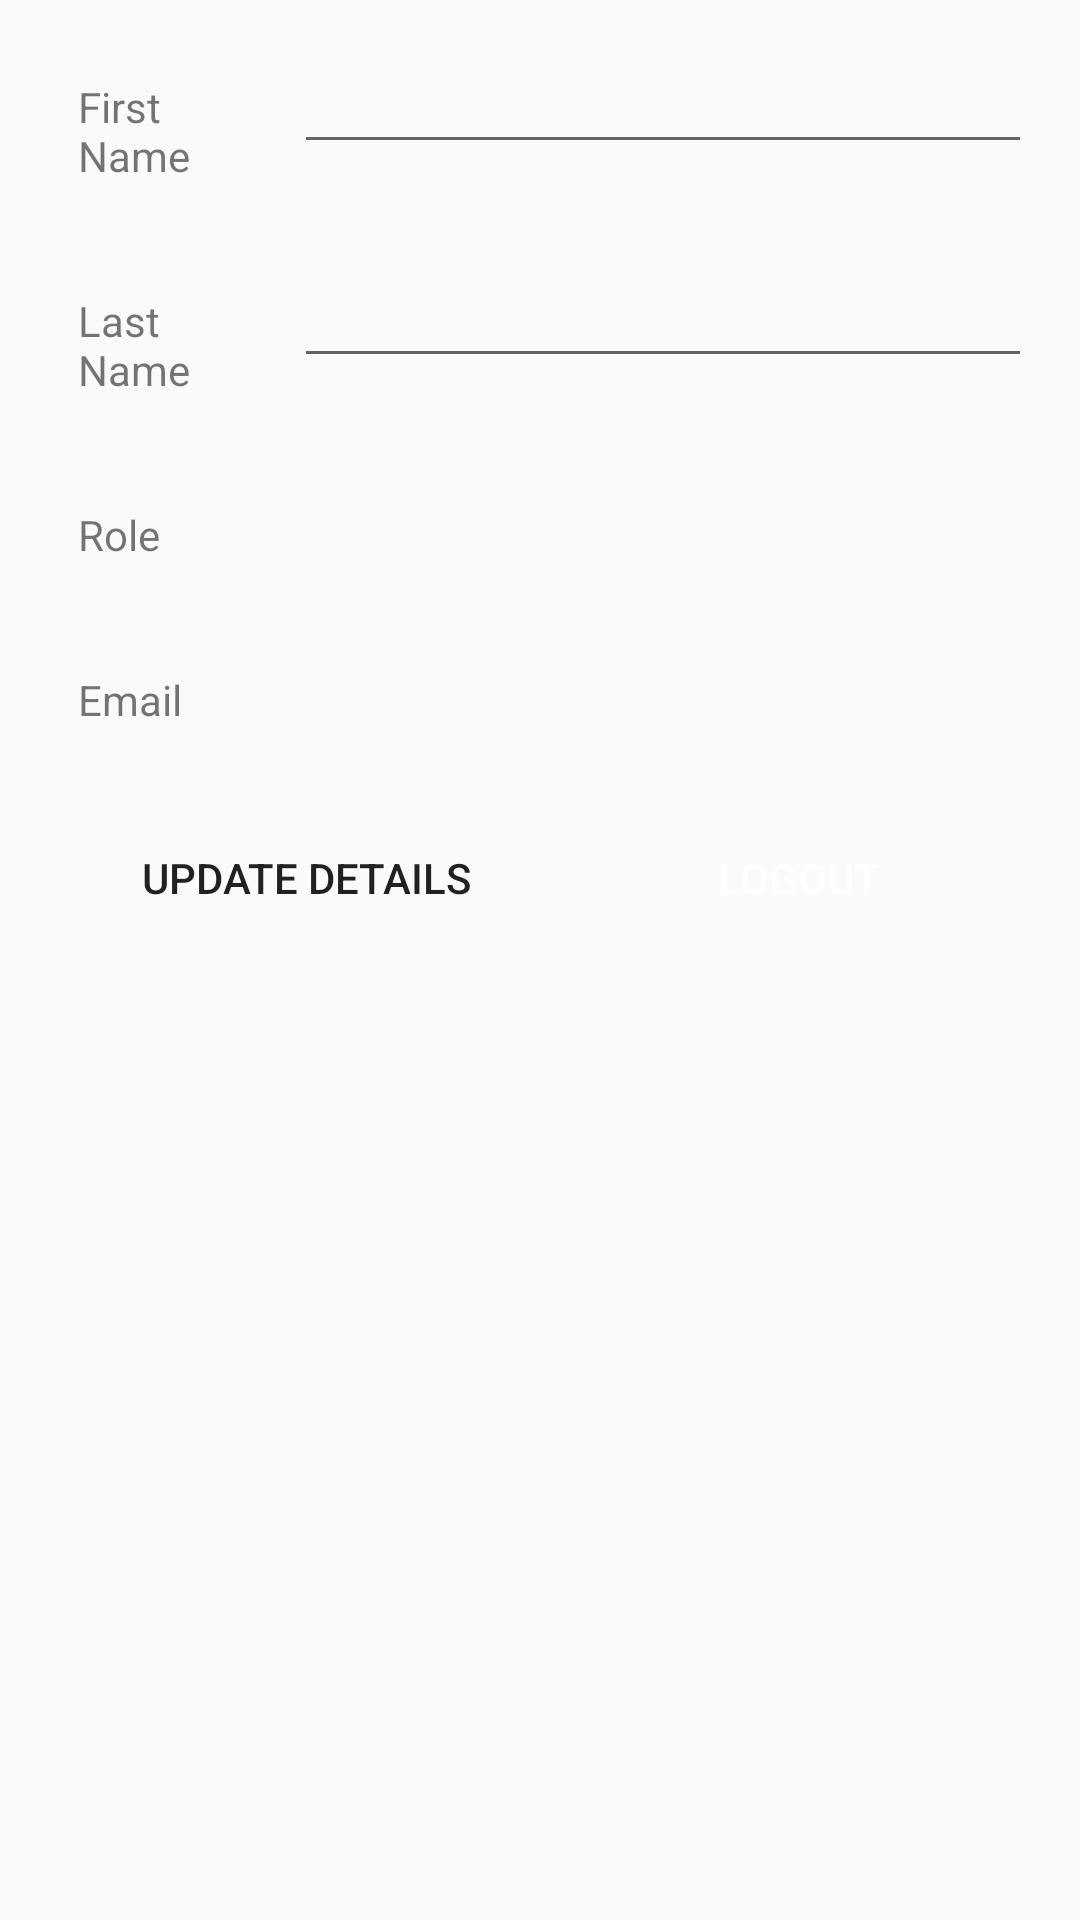

Reconstruct the res/layout file that produces this screen, plus the resources it refers to.
<!-- AndroidManifest.xml: application theme AppTheme -->
<!-- res/layout/personal_details_fragment.xml -->
<?xml version="1.0" encoding="utf-8"?>
<LinearLayout xmlns:android="http://schemas.android.com/apk/res/android"
    android:orientation="vertical" android:layout_width="match_parent"
    android:layout_height="match_parent">

    <LinearLayout
        android:layout_width="match_parent"
        android:layout_height="wrap_content"
        android:layout_marginHorizontal="16dp"
        android:layout_marginTop="16dp"
        android:orientation="horizontal">
        <TextView
            android:layout_width="0dp"
            android:layout_height="wrap_content"
            android:layout_weight="1"
            android:text="First Name"
            android:padding="10dp"
            android:layout_gravity="center"/>
        <EditText
            android:id="@+id/personal_details_first_name_txt"
            android:layout_width="0dp"
            android:layout_height="wrap_content"
            android:layout_weight="3"
            android:textSize="16sp"/>
    </LinearLayout>

    <LinearLayout
        android:layout_width="match_parent"
        android:layout_height="wrap_content"
        android:layout_marginHorizontal="16dp"
        android:layout_marginTop="16dp"
        android:orientation="horizontal">
        <TextView
            android:layout_width="0dp"
            android:layout_height="wrap_content"
            android:layout_weight="1"
            android:text="Last Name"
            android:padding="10dp"
            android:layout_gravity="center"/>
        <EditText
            android:id="@+id/personal_details_last_name_txt"
            android:layout_width="0dp"
            android:layout_height="wrap_content"
            android:layout_weight="3"
            android:textSize="16sp"/>
    </LinearLayout>

    <LinearLayout
        android:layout_width="match_parent"
        android:layout_height="wrap_content"
        android:layout_marginHorizontal="16dp"
        android:layout_marginTop="16dp"
        android:orientation="horizontal">
        <TextView
            android:layout_width="0dp"
            android:layout_height="wrap_content"
            android:layout_weight="1"
            android:text="Role"
            android:padding="10dp"
            android:layout_gravity="center"/>
        <TextView
            android:id="@+id/personal_details_role"
            android:layout_width="0dp"
            android:layout_height="match_parent"
            android:layout_weight="3"
            android:textSize="16sp"
            android:gravity="center_vertical"/>
    </LinearLayout>

    <LinearLayout
        android:layout_width="match_parent"
        android:layout_height="wrap_content"
        android:layout_marginHorizontal="16dp"
        android:layout_marginTop="16dp"
        android:orientation="horizontal">
        <TextView
            android:layout_width="0dp"
            android:layout_height="wrap_content"
            android:layout_weight="1"
            android:text="Email"
            android:padding="10dp"
            android:layout_gravity="center"/>
        <TextView
            android:id="@+id/personal_details_email_txt"
            android:layout_width="0dp"
            android:layout_height="match_parent"
            android:layout_weight="3"
            android:textSize="16sp"
            android:gravity="center_vertical"/>
    </LinearLayout>

    <LinearLayout
        android:layout_width="match_parent"
        android:layout_height="wrap_content"
        android:layout_marginHorizontal="16dp"
        android:layout_marginTop="16dp"
        android:orientation="horizontal">
        <Button
            android:id="@+id/update_personal_details_button"
            android:layout_width="0dp"
            android:layout_height="wrap_content"
            android:layout_weight="1"
            android:text="Update Details"
            android:background="@drawable/button_rounded"
            android:layout_marginHorizontal="16dp"
            android:backgroundTint="@color/colorAccent"/>

        <Button
            android:id="@+id/logout_button"
            android:layout_width="0dp"
            android:layout_height="wrap_content"
            android:layout_weight="1"
            android:text="Logout"
            android:background="@drawable/button_rounded"
            android:layout_marginHorizontal="8dp"
            android:textColor="#ffffff"
            android:backgroundTint="@color/colorPrimary"/>
    </LinearLayout>

</LinearLayout>
<!-- resources referenced by this layout -->
<resources>
  <color name="colorAccent">#cfd8dc</color>
  <color name="colorPrimary">#C62828</color>
  <style name="AppTheme" parent="Theme.AppCompat.Light.DarkActionBar">
          
          <item name="colorPrimary">@color/colorPrimary</item>
          <item name="colorPrimaryDark">@color/colorPrimaryDark</item>
          <item name="colorAccent">@color/colorAccent</item>
      </style>
  <color name="colorPrimaryDark">#8E0000</color>
</resources>
